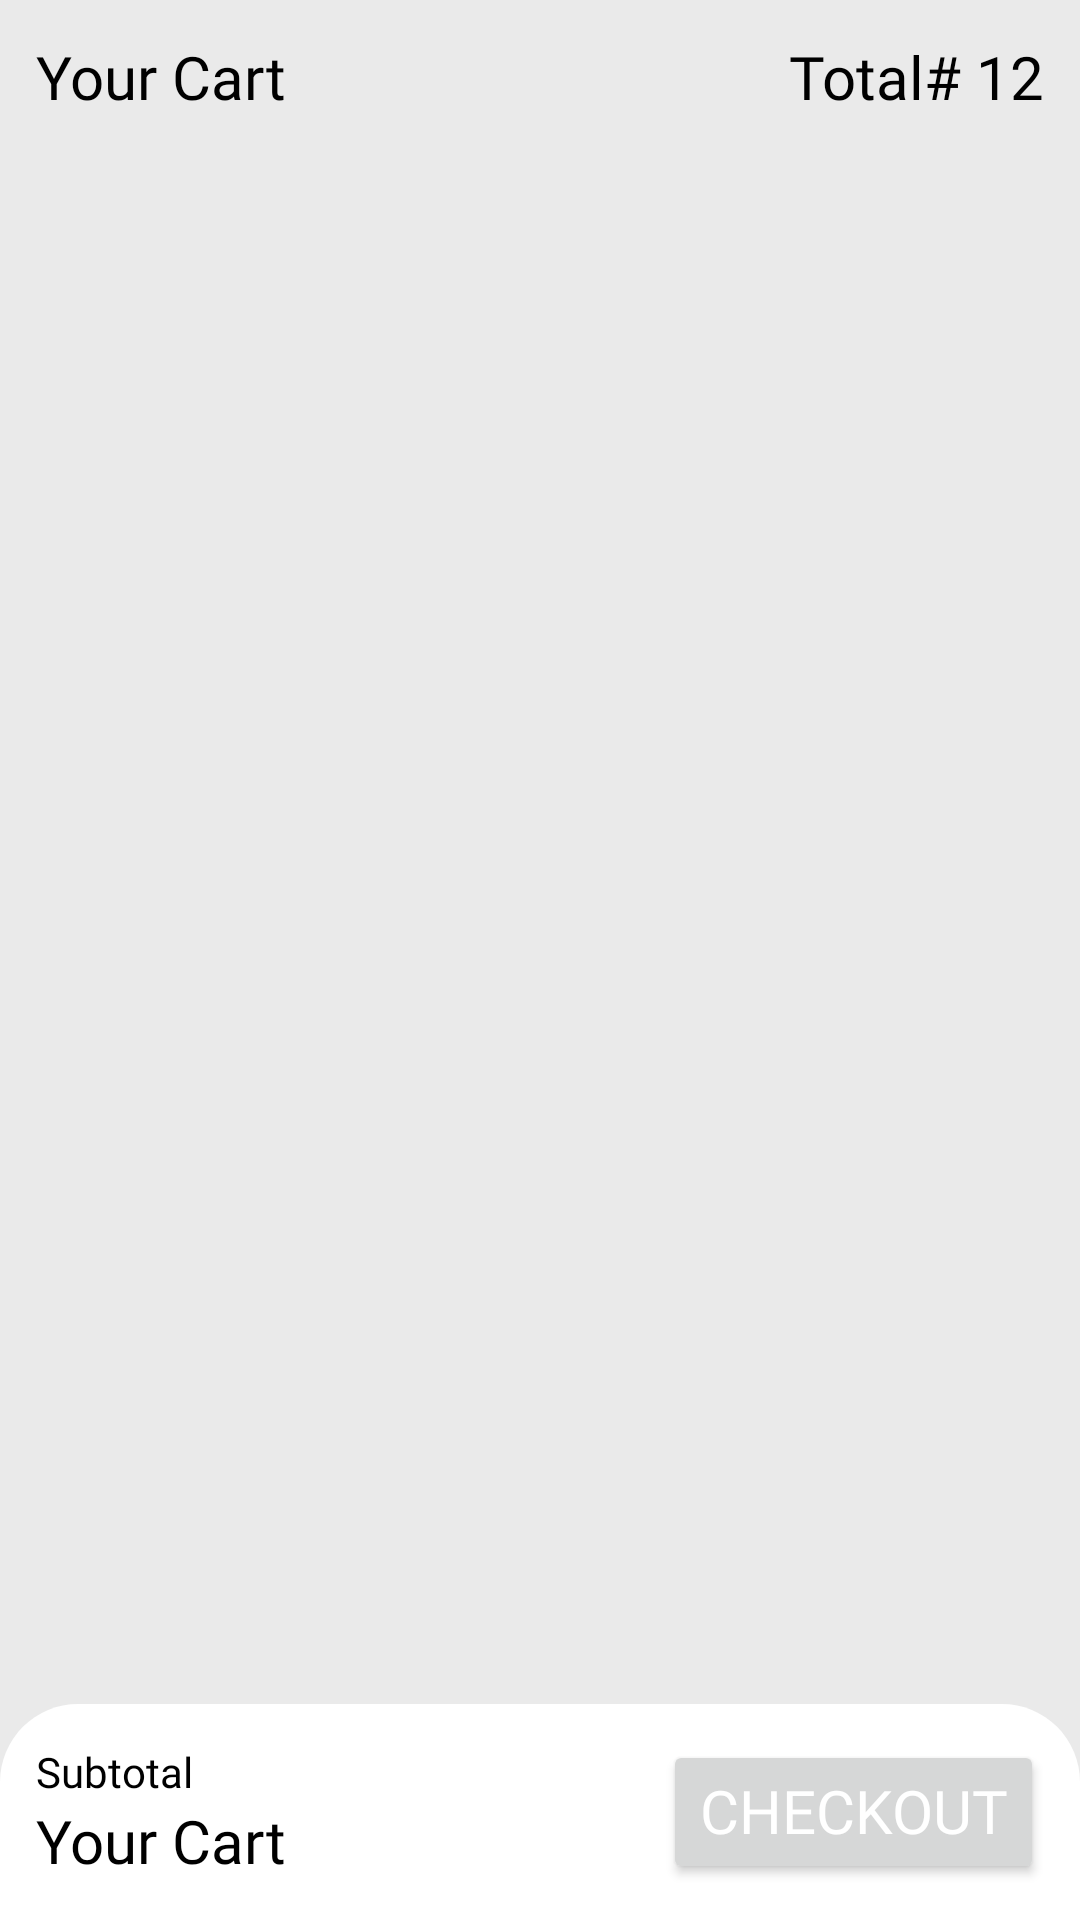

Android layout source for this screen:
<!-- AndroidManifest.xml: application theme Theme.OnlineStore -->
<!-- res/layout/fragment_cart.xml -->
<?xml version="1.0" encoding="utf-8"?>
<RelativeLayout xmlns:android="http://schemas.android.com/apk/res/android"
    xmlns:tools="http://schemas.android.com/tools"
    android:layout_width="match_parent"
    android:layout_height="match_parent"
    android:background="@color/back"
    android:theme="@style/Orange"
    tools:context=".fragments.buyer_fragments.CartFragment">

    <LinearLayout
        android:id="@+id/toolbar"
        android:layout_width="match_parent"
        android:layout_height="wrap_content"
        android:gravity="center_vertical"
        android:orientation="horizontal">

        <TextView
            android:layout_width="match_parent"
            android:layout_height="wrap_content"
            android:text="Your Cart"
            android:padding="12sp"
            android:layout_weight="1"
            android:textSize="20sp"
            android:fontFamily="@font/poppins"
            android:textColor="@color/black" />

        <TextView
            android:id="@+id/count"
            android:layout_width="wrap_content"
            android:layout_height="wrap_content"
            android:text="Total# 12"
            android:padding="12sp"
            android:textSize="20sp"
            android:gravity="end"
            android:fontFamily="@font/poppins"
            android:textColor="@color/black" />

    </LinearLayout>

    <androidx.recyclerview.widget.RecyclerView
        android:id="@+id/recyler"
        android:layout_marginTop="12sp"
        android:layout_width="match_parent"
        android:layout_below="@id/toolbar"
        tools:listitem="@layout/cart_layout"
        android:layout_above="@id/checkoutLay"
        android:layout_height="match_parent" />

    <LinearLayout
        android:id="@+id/checkoutLay"
        android:layout_width="match_parent"
        android:layout_height="wrap_content"
        android:padding="12sp"
        android:gravity="center_vertical"
        android:background="@drawable/background"
        android:layout_alignParentBottom="true"
        android:orientation="horizontal">

    <LinearLayout
        android:layout_width="match_parent"
        android:layout_height="wrap_content"
        android:layout_weight="1"
        android:orientation="vertical">

        <TextView
            android:layout_width="match_parent"
            android:layout_height="match_parent"
            android:text="Subtotal"
            android:textSize="14sp"
            android:fontFamily="@font/poppins"
            android:textColor="@color/black" />

        <TextView
            android:id="@+id/price"
            android:layout_width="match_parent"
            android:layout_height="match_parent"
            android:text="Your Cart"
            android:textSize="20sp"
            android:fontFamily="@font/poppins"
            android:textColor="@color/black" />

    </LinearLayout>

        <Button
            android:id="@+id/checkout"
            android:layout_width="wrap_content"
            android:layout_height="wrap_content"
            android:text="Checkout"
            android:textSize="20sp"
            android:gravity="end"
            android:fontFamily="@font/poppins"
            android:textColor="@color/white" />

    </LinearLayout>

</RelativeLayout>
<!-- res/layout/cart_layout.xml (included above) -->
<?xml version="1.0" encoding="utf-8"?>
<com.google.android.material.card.MaterialCardView xmlns:android="http://schemas.android.com/apk/res/android"
    android:layout_width="match_parent"
    android:layout_height="wrap_content"
    xmlns:app="http://schemas.android.com/apk/res-auto"
    app:cardCornerRadius="0sp"
    app:cardElevation="0sp"
    app:strokeWidth="0sp"
    app:cardBackgroundColor="@color/back">

    <RelativeLayout
        android:layout_width="match_parent"
        android:layout_height="match_parent">

        <LinearLayout
            android:layout_width="match_parent"
            android:layout_height="wrap_content"
            android:orientation="horizontal"
            android:padding="12sp">

            <androidx.cardview.widget.CardView
                android:layout_width="100sp"
                android:layout_height="100sp"
                app:cardCornerRadius="10sp"
                app:cardElevation="0sp">

                <ImageView
                    android:id="@+id/image"
                    android:layout_width="match_parent"
                    android:layout_height="match_parent"
                    android:background="@color/dark"
                    android:scaleType="fitXY"/>

            </androidx.cardview.widget.CardView>

            <LinearLayout
                android:layout_width="match_parent"
                android:layout_height="wrap_content"
                android:layout_marginStart="12sp"
                android:orientation="vertical">

                <TextView
                    android:id="@+id/name"
                    android:layout_width="match_parent"
                    android:layout_height="wrap_content"
                    android:fontFamily="@font/poppins"
                    android:textSize="16sp"
                    android:textColor="@color/dark"
                    android:text="@string/app_name"
                    android:maxLines="1" />

                <TextView
                    android:id="@+id/category"
                    android:layout_width="match_parent"
                    android:layout_height="wrap_content"
                    android:fontFamily="@font/poppins"
                    android:text="fguisguhijoei" />

                <TextView
                    android:id="@+id/price"
                    android:layout_width="wrap_content"
                    android:layout_height="wrap_content"
                    android:fontFamily="@font/poppins"
                    android:layout_weight="1"
                    android:textSize="18sp"
                    android:layout_marginTop="10sp"
                    android:textColor="@color/d_orange"
                    android:gravity="end|center"
                    android:text="$12.00 x 3" />

            </LinearLayout>

        </LinearLayout>

        <ImageButton
            android:id="@+id/delete"
            android:layout_width="wrap_content"
            android:layout_height="wrap_content"
            android:padding="12sp"
            android:src="@drawable/ic_delete"
            android:background="@drawable/round_bg"
            app:tint="@color/white"
            android:layout_alignParentEnd="true"
            android:layout_margin="12sp" />

    </RelativeLayout>

</com.google.android.material.card.MaterialCardView>
<!-- resources referenced by this layout -->
<resources>
  <color name="back">#EAEAEA</color>
  <color name="black">#FF000000</color>
  <color name="d_orange">#FC5B31</color>
  <color name="dark">#1E3050</color>
  <color name="white">#FFFFFFFF</color>
  <!-- drawable background (drawable) -->
  <?xml version="1.0" encoding="utf-8"?>
  <shape android:shape="rectangle" xmlns:android="http://schemas.android.com/apk/res/android">
   <solid android:color="@color/white" />
      <corners android:topLeftRadius="26sp" android:topRightRadius="26sp" />
  </shape>
  <!-- drawable round_bg (drawable) -->
  <?xml version="1.0" encoding="utf-8"?>
  <shape android:shape="oval" xmlns:android="http://schemas.android.com/apk/res/android">
      <solid android:color="@color/d_orange" />
  </shape>
  <string name="app_name">OnlineStore</string>
  <style name="Orange" parent="Orange.Theme.OnlineStore" />
  <style name="Theme.OnlineStore" parent="Base.Theme.OnlineStore" />
  <style name="Orange.Theme.OnlineStore" parent="Theme.Material3.Light.NoActionBar">
          
          <item name="colorPrimary">@color/d_orange</item>
          <item name="colorPrimaryVariant">@color/d_orange</item>
          <item name="colorOnPrimary">@color/white</item>
          
          <item name="colorSecondary">@color/d_orange</item>
          <item name="colorSecondaryVariant">@color/d_orange</item>
          <item name="colorOnSecondary">@color/white</item>
          
          <item name="android:statusBarColor">@color/d_orange</item>
      </style>
  <style name="Base.Theme.OnlineStore" parent="Theme.Material3.Light.NoActionBar">
          
          <item name="colorPrimary">@color/dark</item>
          <item name="colorPrimaryVariant">@color/dark</item>
          <item name="colorOnPrimary">@color/white</item>
          
          <item name="colorSecondary">@color/dark</item>
          <item name="colorSecondaryVariant">@color/dark</item>
          <item name="colorOnSecondary">@color/white</item>
          
          <item name="android:statusBarColor">?attr/colorPrimary</item>
      </style>
</resources>
